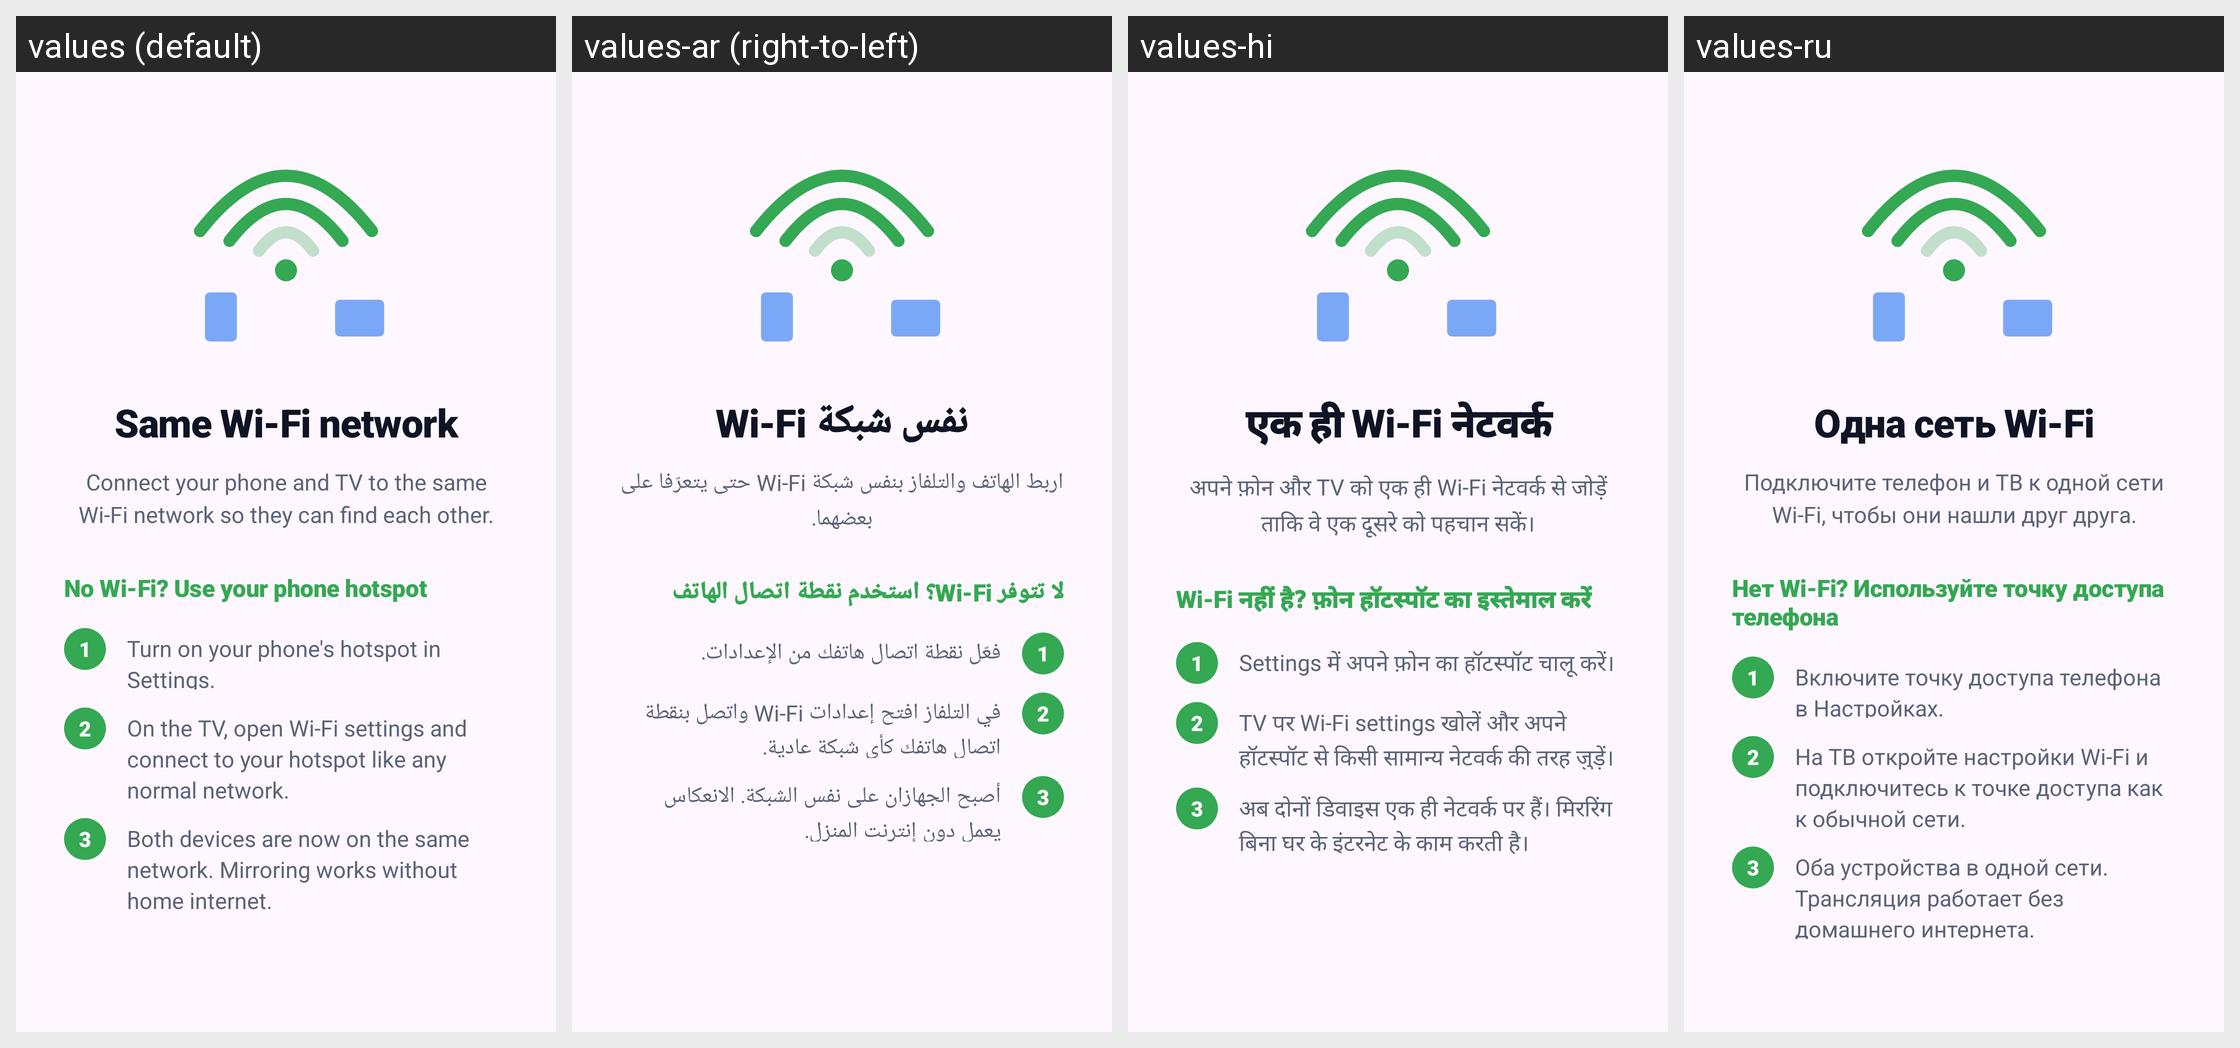

Here is an Android app screen in its default locale and in the app's own translations. Write out the translated-string differences for the strings that appear on this screen.
Android screen res/layout/walkthrough_page_wifi.xml rendered under 4 locales, left to right: values (default), values-ar (right-to-left), values-hi, values-ru. Device: Nexus 5 (rendered at 1080×1920; each locale shown at half size, 540×960, under a caption strip naming it); theme AppTheme.
Other locales in the repository, not shown: values-de, values-es, values-fr, values-in, values-it, values-ja, values-ko, values-pt-rBR, values-tr, values-vi, values-zh-rCN.
Strings drawn on this screen, with the default value and each locale's value (text and hints the layout hard-codes, and strings that could not be matched under every locale, appear in the picture but are not listed):

walk_wifi_title
  values: Same Wi-Fi network
  values-ar: نفس شبكة Wi-Fi
  values-hi: एक ही Wi-Fi नेटवर्क
  values-ru: Одна сеть Wi-Fi

walk_wifi_body
  values: Connect your phone and TV to the same Wi-Fi network so they can find each other.
  values-ar: اربط الهاتف والتلفاز بنفس شبكة Wi-Fi حتى يتعرّفا على بعضهما.
  values-hi: अपने फ़ोन और TV को एक ही Wi-Fi नेटवर्क से जोड़ें ताकि वे एक दूसरे को पहचान सकें।
  values-ru: Подключите телефон и ТВ к одной сети Wi-Fi, чтобы они нашли друг друга.

walk_wifi_hotspot_heading
  values: No Wi-Fi? Use your phone hotspot
  values-ar: لا تتوفر Wi-Fi؟ استخدم نقطة اتصال الهاتف
  values-hi: Wi-Fi नहीं है? फ़ोन हॉटस्पॉट का इस्तेमाल करें
  values-ru: Нет Wi-Fi? Используйте точку доступа телефона

walk_wifi_hotspot_step1
  values: Turn on your phone's hotspot in Settings.
  values-ar: فعّل نقطة اتصال هاتفك من الإعدادات.
  values-hi: Settings में अपने फ़ोन का हॉटस्पॉट चालू करें।
  values-ru: Включите точку доступа телефона в Настройках.

walk_wifi_hotspot_step2
  values: On the TV, open Wi-Fi settings and connect to your hotspot like any normal network.
  values-ar: في التلفاز افتح إعدادات Wi-Fi واتصل بنقطة اتصال هاتفك كأي شبكة عادية.
  values-hi: TV पर Wi-Fi settings खोलें और अपने हॉटस्पॉट से किसी सामान्य नेटवर्क की तरह जुड़ें।
  values-ru: На ТВ откройте настройки Wi-Fi и подключитесь к точке доступа как к обычной сети.

walk_wifi_hotspot_step3
  values: Both devices are now on the same network. Mirroring works without home internet.
  values-ar: أصبح الجهازان على نفس الشبكة. الانعكاس يعمل دون إنترنت المنزل.
  values-hi: अब दोनों डिवाइस एक ही नेटवर्क पर हैं। मिररिंग बिना घर के इंटरनेट के काम करती है।
  values-ru: Оба устройства в одной сети. Трансляция работает без домашнего интернета.
